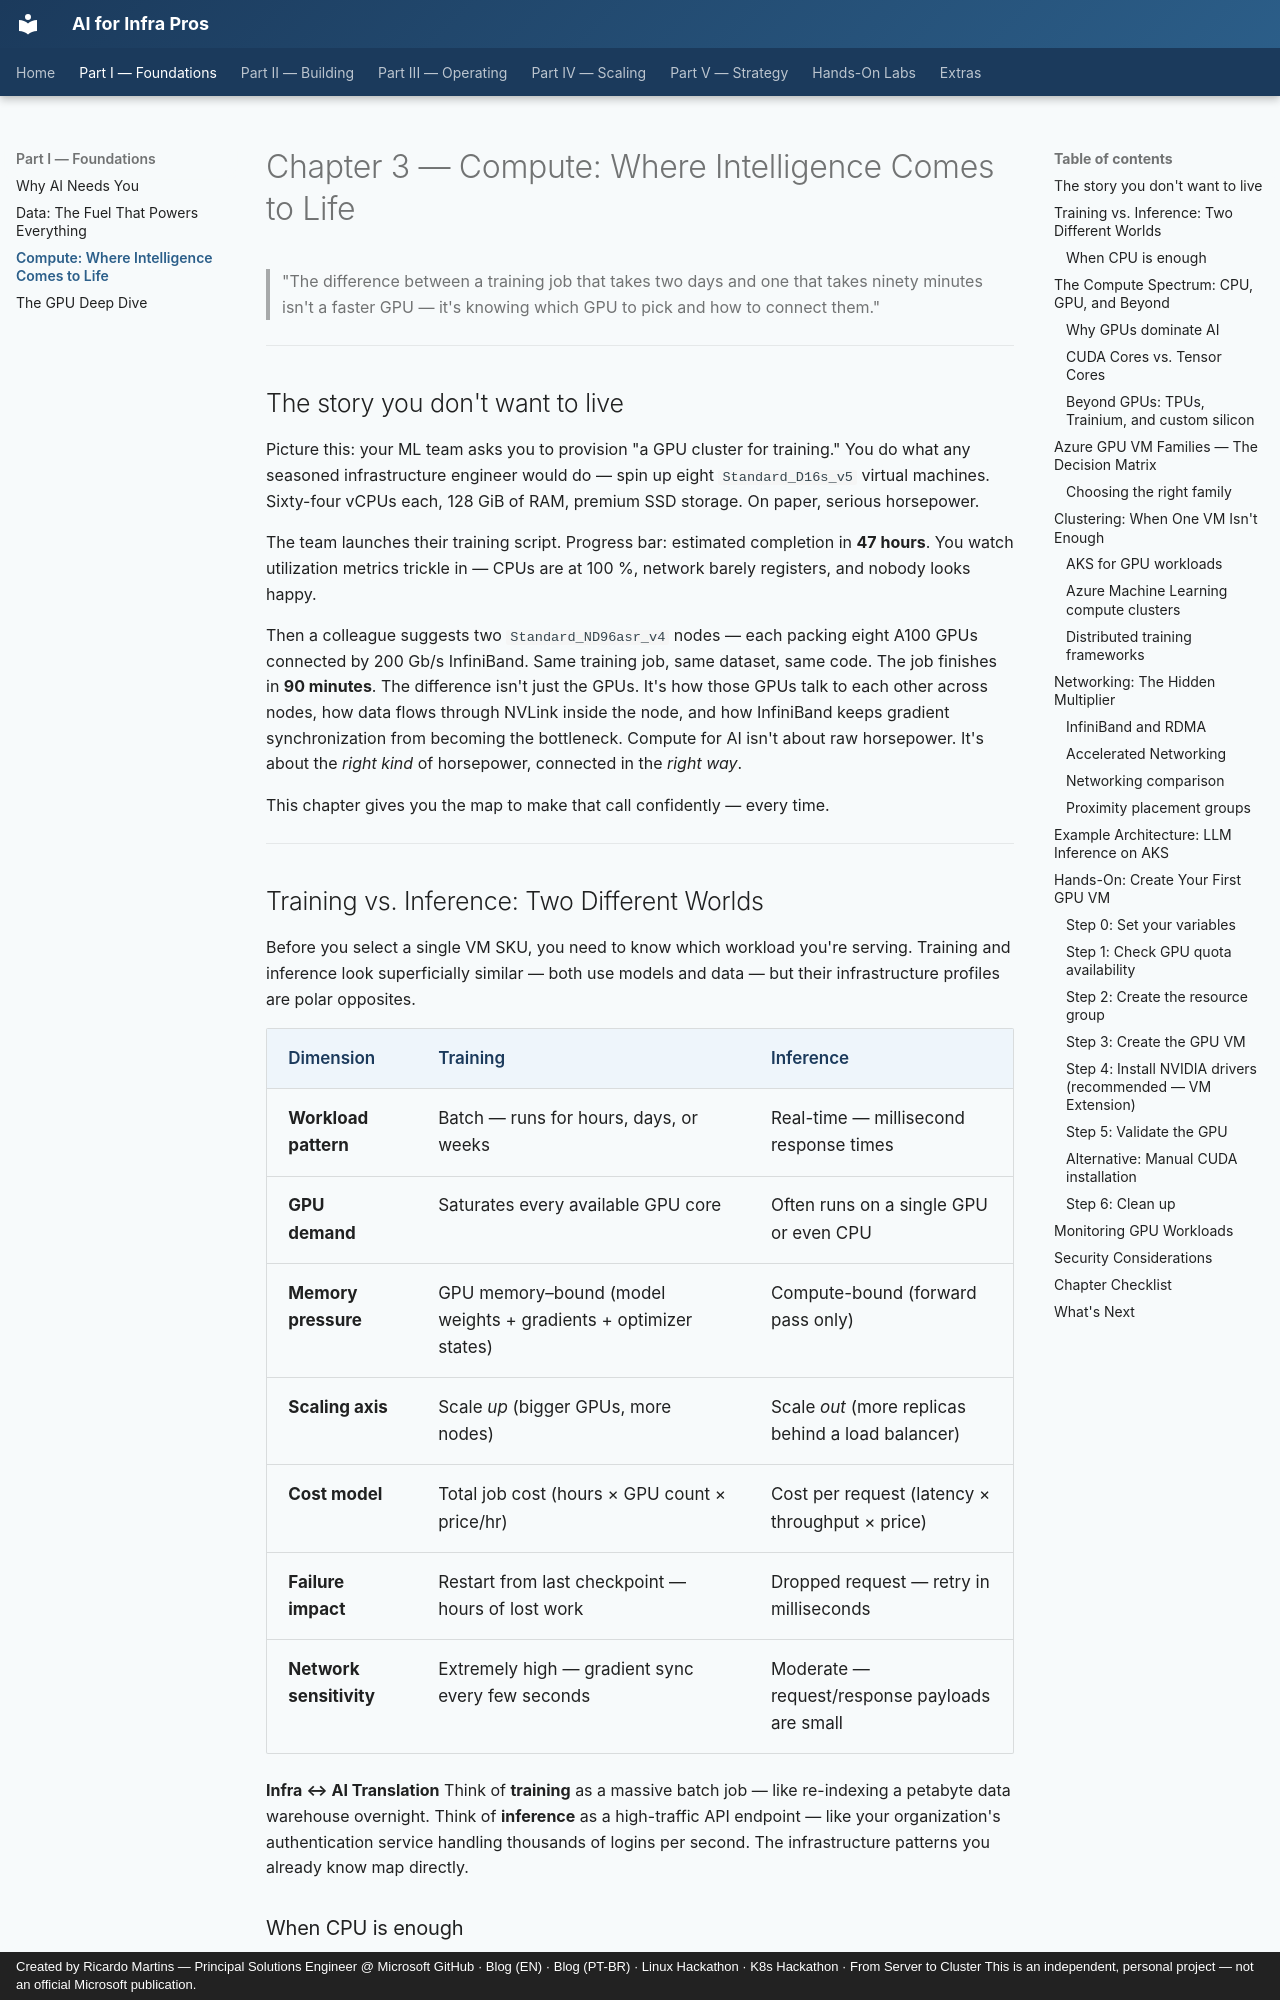

repository: ricmmartins/ai-for-infra-pros · page: chapters/03-compute/index.html · generator: mkdocs · copyright: Created by Ricardo Martins — Principal Solutions Engineer @ Microsoft GitHub · Blog (EN) · Blog (PT-BR) · Linux Hackathon · K8s Hackathon · From Server to Cluster This is an independent, personal project — not an official Microsoft publication.

# Chapter 3 — Compute: Where Intelligence Comes to Life

> "The difference between a training job that takes two days and one that takes ninety minutes isn't a faster GPU — it's knowing which GPU to pick and how to connect them."

---

## The story you don't want to live

Picture this: your ML team asks you to provision "a GPU cluster for training." You do what any seasoned infrastructure engineer would do — spin up eight `Standard_D16s_v5` virtual machines. Sixty-four vCPUs each, 128 GiB of RAM, premium SSD storage. On paper, serious horsepower.

The team launches their training script. Progress bar: estimated completion in **47 hours**. You watch utilization metrics trickle in — CPUs are at 100 %, network barely registers, and nobody looks happy.

Then a colleague suggests two `Standard_ND96asr_v4` nodes — each packing eight A100 GPUs connected by 200 Gb/s InfiniBand. Same training job, same dataset, same code. The job finishes in **90 minutes**. The difference isn't just the GPUs. It's how those GPUs talk to each other across nodes, how data flows through NVLink inside the node, and how InfiniBand keeps gradient synchronization from becoming the bottleneck. Compute for AI isn't about raw horsepower. It's about the *right kind* of horsepower, connected in the *right way*.

This chapter gives you the map to make that call confidently — every time.

---

## Training vs. Inference: Two Different Worlds

Before you select a single VM SKU, you need to know which workload you're serving. Training and inference look superficially similar — both use models and data — but their infrastructure profiles are polar opposites.

| Dimension | Training | Inference |
|-----------|----------|-----------|
| **Workload pattern** | Batch — runs for hours, days, or weeks | Real-time — millisecond response times |
| **GPU demand** | Saturates every available GPU core | Often runs on a single GPU or even CPU |
| **Memory pressure** | GPU memory–bound (model weights + gradients + optimizer states) | Compute-bound (forward pass only) |
| **Scaling axis** | Scale *up* (bigger GPUs, more nodes) | Scale *out* (more replicas behind a load balancer) |
| **Cost model** | Total job cost (hours × GPU count × price/hr) | Cost per request (latency × throughput × price) |
| **Failure impact** | Restart from last checkpoint — hours of lost work | Dropped request — retry in milliseconds |
| **Network sensitivity** | Extremely high — gradient sync every few seconds | Moderate — request/response payloads are small |

**Infra ↔ AI Translation**
Think of **training** as a massive batch job — like re-indexing a petabyte data warehouse overnight. Think of **inference** as a high-traffic API endpoint — like your organization's authentication service handling thousands of logins per second. The infrastructure patterns you already know map directly.
